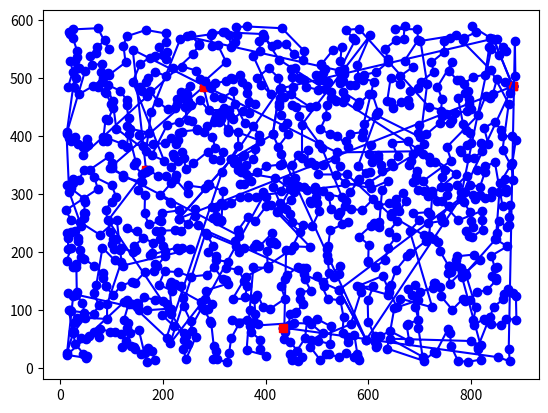

Reproduce this figure in Python. (Note: this script raises an exception after producing the figure.)
import matplotlib.pyplot as plt
import matplotlib.colors as colors
import matplotlib.cm as cmx

import random, operator
import time
import itertools
import numpy
import math

%matplotlib inline

random.seed(time.time()) # planting a random seed 

def exact_TSP(cities):
    "Generate all possible tours of the cities and choose the shortest one."
    return shortest(alltours(cities))

def shortest(tours): 
    "Return the tour with the minimum total distance."
    return min(tours, key=total_distance)

alltours = itertools.permutations # The permutation function is already defined in the itertools module
cities = {1, 2, 3}
list(alltours(cities))

def total_distance(tour):
    "The total distance between each pair of consecutive cities in the tour."
    return sum(distance(tour[i], tour[i-1]) 
               for i in range(len(tour)))

City = complex # Constructor for new cities, e.g. City(300, 400)

def distance(A, B): 
    "The Euclidean distance between two cities."
    return abs(A - B)

A = City(300, 0)
B = City(0, 400)
distance(A, B)

def generate_cities(n):
    "Make a set of n cities, each with random coordinates."
    return set(City(random.randrange(10, 890), 
                    random.randrange(10, 590)) 
               for c in range(n))

cities8, cities10, cities100, cities1000 = generate_cities(8), generate_cities(10), generate_cities(100), generate_cities(1000)
cities8

def plot_tour(tour, alpha=1, color=None):
    # Plot the tour as blue lines between blue circles, and the starting city as a red square.
    plotline(list(tour) + [tour[0]], alpha=alpha, color=color)
    plotline([tour[0]], 'rs', alpha=alpha)
    # plt.show()
    
def plotline(points, style='bo-', alpha=1, color=None):
    "Plot a list of points (complex numbers) in the 2-D plane."
    X, Y = XY(points)
    
    if color:
        plt.plot(X, Y, style, alpha=alpha, color=color)
    else:
        plt.plot(X, Y, style, alpha=alpha)
    
def XY(points):
    "Given a list of points, return two lists: X coordinates, and Y coordinates."
    return [p.real for p in points], [p.imag for p in points]

tour = exact_TSP(cities8)

plot_tour(tour)

def all_non_redundant_tours(cities):
    "Return a list of tours, each a permutation of cities, but each one starting with the same city."
    start = first(cities)
    return [[start] + list(tour)
            for tour in itertools.permutations(cities - {start})]

def first(collection):
    "Start iterating over collection, and return the first element."
    for x in collection: return x

def exact_non_redundant_TSP(cities):
    "Generate all possible tours of the cities and choose the shortest one."
    return shortest(all_non_redundant_tours(cities))

all_non_redundant_tours({1, 2, 3})

%timeit exact_TSP(cities8)

%timeit exact_non_redundant_TSP(cities8)

%timeit exact_non_redundant_TSP(cities10)

def greedy_TSP(cities):
    "At each step, visit the nearest neighbor that is still unvisited."
    start = first(cities)
    tour = [start]
    unvisited = cities - {start}
    while unvisited:
        C = nearest_neighbor(tour[-1], unvisited)
        tour.append(C)
        unvisited.remove(C)
    return tour

def nearest_neighbor(A, cities):
    "Find the city in cities that is nearest to city A."
    return min(cities, key=lambda x: distance(x, A))

cities = generate_cities(9)

%timeit exact_non_redundant_TSP(cities)

plot_tour(exact_non_redundant_TSP(cities))

%timeit greedy_TSP(cities)

plot_tour(greedy_TSP(cities))

%timeit greedy_TSP(cities100)

plot_tour(greedy_TSP(cities100))

%timeit greedy_TSP(cities1000)

plot_tour(greedy_TSP(cities1000))

from deap import algorithms, base, creator, tools

num_cities = 30
cities = generate_cities(num_cities)

toolbox = base.Toolbox()

creator.create("FitnessMin", base.Fitness, weights=(-1.0,))
creator.create("Individual", list, fitness=creator.FitnessMin)

toolbox.register("indices", numpy.random.permutation, len(cities))
toolbox.register("individual", tools.initIterate, creator.Individual,
                 toolbox.indices)
toolbox.register("population", tools.initRepeat, list, 
                 toolbox.individual)

toolbox.register("mate", tools.cxOrdered)
toolbox.register("mutate", tools.mutShuffleIndexes, indpb=0.05)


def create_tour(individual):
    return [list(cities)[e] for e in individual]

def evaluation(individual):
    '''Evaluates an individual by converting it into 
    a list of cities and passing that list to total_distance'''
    return (total_distance(create_tour(individual)),)

toolbox.register("evaluate", evaluation)

toolbox.register("select", tools.selTournament, tournsize=3)

pop = toolbox.population(n=100)

%%time 
result, log = algorithms.eaSimple(pop, toolbox,
                             cxpb=0.8, mutpb=0.2,
                             ngen=400, verbose=False)

best_individual = tools.selBest(result, k=1)[0]
print('Fitness of the best individual: ', evaluation(best_individual)[0])

plot_tour(create_tour(best_individual))

fit_stats = tools.Statistics(key=operator.attrgetter("fitness.values"))
fit_stats.register('mean', numpy.mean)
fit_stats.register('min', numpy.min)

result, log = algorithms.eaSimple(toolbox.population(n=100), toolbox,
                                  cxpb=0.5, mutpb=0.2,
                                  ngen=400, verbose=False,
                                  stats=fit_stats)

plt.figure(1, figsize=(11, 4), dpi=500)
plots = plt.plot(log.select('min'),'c-', log.select('mean'), 'b-', antialiased=True)
plt.legend(plots, ('Minimum fitness', 'Mean fitness'))
plt.ylabel('Fitness')
plt.xlabel('Iterations')

pop_stats = tools.Statistics(key=numpy.copy)
pop_stats.register('pop', numpy.copy) # -- copies the populations themselves
pop_stats.register('fitness', # -- computes and stores the fitnesses
                   lambda x : [evaluation(a) for a in x]) 

result, log = algorithms.eaSimple(toolbox.population(n=100), toolbox,
                                  cxpb=0.5, mutpb=0.2,
                                  ngen=400, verbose=False,
                                  stats=pop_stats)

def plot_population(record, min_fitness, max_fitness):
    '''
    Plots all individuals in a population. 
    Darker individuals have a better fitness.
    '''
    pop = record['pop']
    fits = record['fitness']
    index = sorted(range(len(fits)), key=lambda k: fits[k])

    norm=colors.Normalize(vmin=min_fitness,
                          vmax=max_fitness)
    sm = cmx.ScalarMappable(norm=norm, 
                            cmap=plt.get_cmap('PuBu'))
    
    for i in range(len(index)):
        color = sm.to_rgba(max_fitness - fits[index[i]][0])
        plot_tour(create_tour(pop[index[i]]), alpha=0.5, color=color)

min_fitness = numpy.min(log.select('fitness'))
max_fitness = numpy.max(log.select('fitness'))

plt.figure(1, figsize=(11,11), dpi=500)
for i in range(0, 12):
    plt.subplot(4,3,i+1)
    it = int(math.ceil((len(log)-1.)/15))
    plt.title('t='+str(it*i))
    plot_population(log[it*i], min_fitness, max_fitness)

%timeit total_distance(greedy_TSP(cities))

print('greedy_TSP() distance: ', total_distance(greedy_TSP(cities)))
print('Genetic algorithm best distance: ', evaluation(best_individual)[0])

from JSAnimation import IPython_display
from matplotlib import animation

def update_plot_tour(plot, points, alpha=1, color='blue'):
    'A function for updating a plot with an individual'
    X, Y = XY(list(points) + [points[0]])
    plot.set_data(X, Y)
    plot.set_color(color)
    return plot

def init():
    'Initialization of all plots to empty data'
    for p in list(tour_plots):
        p.set_data([], [])
    return tour_plots

def animate(i):
    'Updates all plots to match frame _i_ of the animation' 
    pop = log[i]['pop']
    fits = log[i]['fitness']
    index = sorted(range(len(fits)), key=lambda k: fits[k])

    norm=colors.Normalize(vmin=min_fitness,
                          vmax=max_fitness)
    sm = cmx.ScalarMappable(norm=norm, 
                            cmap=plt.get_cmap('PuBu'))
    for j in range(len(tour_plots)):
        color = sm.to_rgba(max_fitness - fits[index[j]][0])
        update_plot_tour(tour_plots[j], 
                         create_tour(pop[index[j]]), 
                         alpha=0.5, color=color)
    return tour_plots

fig = plt.figure()
ax = plt.axes(xlim=(0, 900), ylim=(0, 600))
tour_plots = [ax.plot([], [], 'bo-', alpha=0.1) for i in range(len(log[0]['pop']))]
tour_plots = [p[0] for p in tour_plots]

animation.FuncAnimation(fig, animate, init_func=init,
                        frames=200, interval=60, blit=True)

anim = animation.FuncAnimation(fig, animate, init_func=init,
                        frames=200, interval=60, blit=True)
anim.save('tsp-populations.gif', writer='imagemagick')